Image classification data set "images" (RuikeYuan/partvision on GitHub). Class labels (9): alternator, brake disc, headlight left, headlight right, side mirror left, side mirror right, taillight left, taillight right, wheel rim.

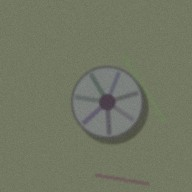
Label: wheel rim

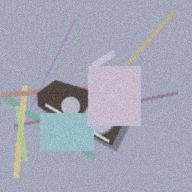
Label: headlight right

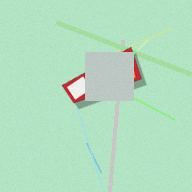
Label: taillight right

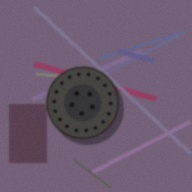
Label: brake disc

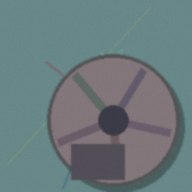
Label: wheel rim

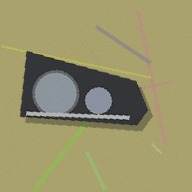
Label: headlight left
